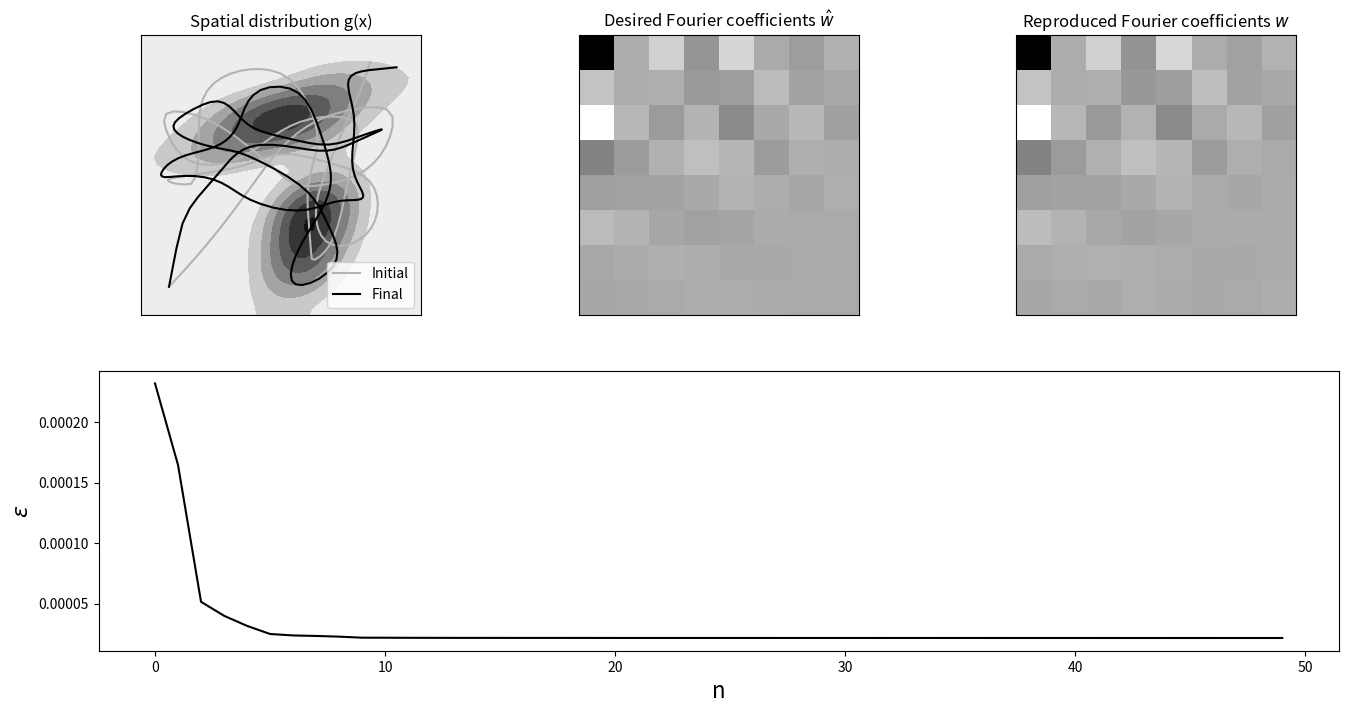

Python code for this plot:
'''
Trajectory optimization for ergodic control problem 

Copyright (c) 2023 Idiap Research Institute <https://www.idiap.ch/>
[redacted]
[redacted]

This file is part of RCFS <https://robotics-codes-from-scratch.github.io/>
License: GPL-3.0-only
'''

import numpy.matlib
import numpy as np
import matplotlib.pyplot as plt
import matplotlib.patches as patches

# Helper functions
# ===============================

# Residuals w and Jacobians J in spectral domain
def f_ergodic(x, param):
	[xx,yy] = numpy.mgrid[range(param.nbFct),range(param.nbFct)]

	phi1 = np.zeros((param.nbData,param.nbFct,2))
	dphi1 = np.zeros((param.nbData,param.nbFct,2))

	x1_s = x[0::2]
	x2_s = x[1::2]
	print(x.shape)
	print(x1_s.shape)

	phi1[:,:,0] = np.cos(x1_s @ param.kk1.T) / param.L
	dphi1[:,:,0] = - np.sin(x1_s @ param.kk1.T) * np.matlib.repmat(param.kk1.T,param.nbData,1) / param.L
	
	phi1[:,:,1] = np.cos(x2_s @ param.kk1.T) / param.L
	dphi1[:,:,1] = - np.sin(x2_s @ param.kk1.T) * np.matlib.repmat(param.kk1.T,param.nbData,1) / param.L

	phi = phi1[:,xx.flatten(),0] * phi1[:,yy.flatten(),1]

	dphi = np.zeros((param.nbData*param.nbVarX,param.nbFct**2))
	dphi[0::2,:] = dphi1[:,xx.flatten(),0] * phi1[:,yy.flatten(),1]
	dphi[1::2,:] = phi1[:,xx.flatten(),0] * dphi1[:,yy.flatten(),1]

	w = (np.sum(phi,axis=0) / param.nbData).reshape((param.nbFct**2,1))
	J = dphi.T / param.nbData
	return w, J

# Constructs a Hadamard matrix of size n.
def hadamard_matrix(n: int) -> np.ndarray:
    # Base case: A Hadamard matrix of size 1 is just [[1]].
    if n == 1:
        return np.array([[1]])

    # Recursively construct a Hadamard matrix of size n/2.
    half_size = n // 2
    h_half = hadamard_matrix(half_size)

    # Combine the four sub-matrices to form a Hadamard matrix of size n.
    h = np.empty((n, n), dtype=int)
    h[:half_size,:half_size] = h_half
    h[half_size:,:half_size] = h_half
    h[:half_size:,half_size:] = h_half
    h[half_size:,half_size:] = -h_half

    return h

## Parameters
# ===============================

param = lambda: None # Lazy way to define an empty class in python
param.nbData = 200 # Number of datapoints
param.nbVarX = 2 # State space dimension
param.nbFct = 8 # Number of Fourier basis functsions
param.nbStates = 2 # Number of Gaussians to represent the spatial distribution
param.nbIter = 50 # Maximum number of iterations for iLQR
param.dt = 1e-2 # Time step length
param.r = 1e-8 # Control weight term

param.xlim = [0,1] # Domain limit
param.L = (param.xlim[1] - param.xlim[0]) * 2 # Size of [-param.xlim(2),param.xlim(2)]
param.om = 2 * np.pi / param.L # Omega
param.range = np.arange(param.nbFct)
param.kk1 = param.om * param.range.reshape((param.nbFct,1))
[xx,yy] = numpy.mgrid[range(param.nbFct),range(param.nbFct)]
sp = (param.nbVarX + 1) / 2 # Sobolev norm parameter

KX = np.zeros((param.nbVarX, param.nbFct, param.nbFct))
KX[0, :, :], KX[1, :, :] = np.meshgrid(param.range, param.range)
param.kk = KX.reshape(param.nbVarX, param.nbFct**2) * param.om
param.Lambda = np.power(xx**2++yy**2+1,-sp).flatten() # Weighting vector

# Enumerate symmetry operations for 2D signal ([-1,-1],[-1,1],[1,-1] and [1,1]), and removing redundant ones -> keeping ([-1,-1],[-1,1])
op = hadamard_matrix(2**(param.nbVarX-1))

# Desired spatial distribution represented as a mixture of Gaussians
param.Mu = np.zeros((2,2))
param.Mu[:,0] = [0.5, 0.7]
param.Mu[:,1] = [0.6, 0.3]

param.Sigma = np.zeros((2,2,2))
sigma1_tmp= np.array([[0.3],[0.1]])
param.Sigma[:,:,0] = sigma1_tmp @ sigma1_tmp.T * 5e-1 + np.identity(param.nbVarX)*5e-3
sigma2_tmp= np.array([[0.1],[0.2]])
param.Sigma[:,:,1] = sigma2_tmp @ sigma2_tmp.T * 3e-1 + np.identity(param.nbVarX)*1e-2 

logs = lambda: None # Object to store logs
logs.x = []
logs.w = []
logs.g = []
logs.e = []

Priors = np.ones(param.nbStates) / param.nbStates # Mixing coefficients

# Transfer matrices (for linear system as single integrator)
Su = np.vstack([
	np.zeros([param.nbVarX, param.nbVarX*(param.nbData-1)]), 
	np.tril(np.kron(np.ones([param.nbData-1, param.nbData-1]), np.eye(param.nbVarX) * param.dt))
]) 
Sx = np.kron(np.ones(param.nbData), np.eye(param.nbVarX)).T

Q = np.diag(param.Lambda) # Precision matrix
R = np.eye((param.nbData-1) * param.nbVarX) * param.r # Control weight matrix (at trajectory level)


# Compute Fourier series coefficients w_hat of desired spatial distribution
# =========================================================================
# Explicit description of w_hat by exploiting the Fourier transform properties of Gaussians (optimized version by exploiting symmetries)

w_hat = np.zeros(param.nbFct**param.nbVarX)
for j in range(param.nbStates):
    for n in range(op.shape[1]):
        MuTmp = np.diag(op[:, n]) @ param.Mu[:, j]
        SigmaTmp = np.diag(op[:, n]) @ param.Sigma[:, :, j] @ np.diag(op[:, n]).T
        cos_term = np.cos(param.kk.T @ MuTmp)
        exp_term = np.exp(np.diag(-0.5 * param.kk.T @ SigmaTmp @ param.kk))
        # Eq.(22) where D=1
        w_hat = w_hat + Priors[j] * cos_term * exp_term
w_hat = w_hat / (param.L**param.nbVarX) / (op.shape[1])
w_hat = w_hat.reshape((-1,1))

# Fourier basis functions (only used for display as a discretized map)
nbRes = 40
xm1d = np.linspace(param.xlim[0], param.xlim[1], nbRes)  # Spatial range for 1D
xm = np.zeros((param.nbStates, nbRes, nbRes))  # Spatial range
xm[0, :, :], xm[1, :, :] = np.meshgrid(xm1d, xm1d)
phim = np.cos(KX[0,:].flatten().reshape((-1,1)) @ xm[0,:].flatten().reshape((1,-1))*param.om) * np.cos(KX[1,:].flatten().reshape((-1,1)) @ xm[1,:].flatten().reshape((1,-1))*param.om) * 2 ** param.nbVarX
hk = np.ones((param.nbFct,1)) * 2
hk[0,0] = 1
HK = hk[xx.flatten()] * hk[yy.flatten()]
phim = phim * np.matlib.repmat(HK,1,nbRes**param.nbVarX)

# Desired spatial distribution
g = w_hat.T @ phim

# Myopic ergodic control (for initialisation)
# ===============================
u_max = 4e0 # Maximum speed allowed
u_norm_reg = 1e-3 

xt = np.array([[0.1],[0.1]]) # Initial position
wt = np.zeros((param.nbFct**param.nbVarX,1))
u = np.zeros((param.nbData-1,param.nbVarX)) # Initial control command

for t in range(param.nbData-1):
	phi1 = np.cos(xt @ param.kk1.T) / param.L # In 1D
	dphi1 = - np.sin(xt @ param.kk1.T) * np.matlib.repmat(param.kk1.T, param.nbVarX,1) / param.L # in 1D

	phi = (phi1[0,xx.flatten()] * phi1[1,yy.flatten()]).reshape((-1,1)) # Fourier basis function
	dphi = np.vstack((
		dphi1[0,xx.flatten()] * phi1[1,yy.flatten()],
		phi1[0,xx.flatten()] * dphi1[1,yy.flatten()]
	)) # Gradient of Fourier basis functions

	wt = wt + phi
	w = wt / (t+1) #w are the Fourier series coefficients along trajectory 

	# Controller with constrained velocity norm
	u_t = -dphi @ np.diag(param.Lambda) @ (w-w_hat)
	u_t = u_t * u_max / (np.linalg.norm(u_t)+u_norm_reg) # Velocity command
	u[t] = u_t.T
	xt = xt + u_t * param.dt # Update of position

# iLQR
# ===============================

u = u.reshape((-1,1)) # Initial control command
#u = (u + np.random.normal(size=(len(u),1))).reshape((-1,1))

x0 = np.array([[0.1],[0.1]]) # Initial position

for i in range(param.nbIter):
	x = Su @ u + Sx @ x0 # System evolution
	w, J = f_ergodic(x, param) # Fourier series coefficients and Jacobian
	f = w - w_hat # Residual

	du = np.linalg.inv(Su.T @ J.T @ Q @ J @ Su + R) @ (-Su.T @ J.T @ Q @ f - u * param.r) # Gauss-Newton update
	print(du.shape)
	cost0 = f.T @ Q @ f + np.linalg.norm(u)**2 * param.r # Cost
	
	# Log data
	logs.x += [x] # Save trajectory in state space
	logs.w += [w] # Save Fourier coefficients along trajectory
	logs.g += [w.T @ phim] # Save reconstructed spatial distribution (for visualization)
	logs.e += [cost0.squeeze()] # Save reconstruction error

	# Estimate step size with backtracking line search method
	alpha = 1
	while True:
		utmp = u + du * alpha
		xtmp = Sx @ x0 + Su @ utmp
		wtmp, _ = f_ergodic(xtmp,param)
		ftmp = wtmp - w_hat 
		cost = ftmp.T @ Q @ ftmp + np.linalg.norm(utmp)**2 * param.r
		if cost < cost0 or alpha < 1e-3:
			print("Iteration {}, cost: {}".format(i,cost.squeeze()))
			break
		alpha /= 2
	
	u = u + du * alpha

	if np.linalg.norm(du * alpha) < 1E-2:
		break # Stop iLQR iterations when solution is reached

# Plots
# ===============================

plt.figure(figsize=(16,8))

# x
plt.subplot(2,3,1)
X = np.squeeze(xm[0, :, :])
Y = np.squeeze(xm[1, :, :])
G = np.reshape(g, [nbRes, nbRes])  # original distribution
G = np.where(G > 0, G, 0)
plt.contourf(X, Y, G, cmap="gray_r")
plt.plot(logs.x[0][0::2],logs.x[0][1::2], linestyle="-", color=[.7,.7,.7],label="Initial")
plt.plot(logs.x[-1][0::2],logs.x[-1][1::2], linestyle="-", color=[0,0,0],label="Final")
plt.axis("scaled")
plt.legend()
plt.title("Spatial distribution g(x)")
plt.xticks([])
plt.yticks([])

# w_hat
plt.subplot(2,3,2)
plt.title(r"Desired Fourier coefficients $\hat{w}$")
plt.imshow(np.reshape(w_hat, [param.nbFct, param.nbFct]).T, cmap="gray_r")
plt.xticks([])
plt.yticks([])

# w
plt.subplot(2,3,3)
plt.title(r"Reproduced Fourier coefficients $w$")
plt.imshow(np.reshape(logs.w[-1] / param.nbData, [param.nbFct, param.nbFct]).T, cmap="gray_r")
plt.xticks([])
plt.yticks([])

# error
plt.subplot(2,1,2)
plt.xlabel("n",fontsize=16)
plt.ylabel("$\epsilon$",fontsize=16)
plt.plot(logs.e,color=[0,0,0])

plt.show()